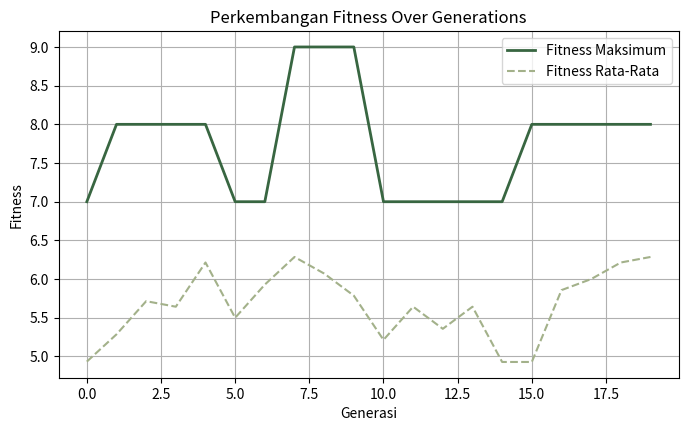

The matplotlib source for this figure:
import random
import time
import matplotlib.pyplot as plt


def fitness_function(chromosome):
    return sum(chromosome)

ukuran_populasi = 15 # ukuran populasi adalah N
jumlah_generasi = 20 # jumlah generasi adalah T, banyak iterasi yang dilakukan oleh GA
probabilitas_mutasi = 0.1
jumlah_kromosom = 10

def generate_initial_population():
    return [[random.randint(0,1) for i in range(jumlah_kromosom)] for j in range(ukuran_populasi)]

def select_parents(population, fitness_scores):
    total_fitness = sum(fitness_scores)

    if total_fitness == 0:
        selection_probs = [1 / len(population)] * len(population)
    else:
        selection_probs = [score / total_fitness for score in fitness_scores]
        
    return random.choices(population, weights=selection_probs, k=2)

def crossover(parent1, parent2):
    crossover_point = random.randint(1, jumlah_kromosom - 1)
    child1 = parent1[:crossover_point] + parent2[crossover_point:]
    child2 = parent2[:crossover_point] + parent1[crossover_point:]
    return child1, child2

def mutate(chromosome):
    mutated = chromosome.copy()
    for i in range(len(chromosome)):
        if random.random() < probabilitas_mutasi:
            mutated[i] = 1 - mutated[i]
    return mutated

def genetic_algorithm():
    population = generate_initial_population()

    initial_scores = [fitness_function(chromosome) for chromosome in population]
    initial_best = population[initial_scores.index(max(initial_scores))]

    best_fitness_over_time = []
    average_fitness_over_time = []

    for generation in range(jumlah_generasi):
        fitness_scores = [fitness_function(chromosome) for chromosome in population]
        best_fitness_over_time.append(max(fitness_scores))
        average_fitness_over_time.append(sum(fitness_scores) / len(fitness_scores))

        new_population = []
        for _ in range(ukuran_populasi // 2):
            parent1, parent2 = select_parents(population, fitness_scores = [fitness_function(chromosome) for chromosome in population])
            child1, child2 = crossover(parent1, parent2)      
            child1 = mutate(child1)
            child2 = mutate(child2)
            new_population.extend([child1, child2])

        population = new_population

    return population, [best_fitness_over_time, average_fitness_over_time, initial_best]

x = time.time()
population, fitness_data = genetic_algorithm()
y = time.time()
print("Execution time:", y - x, "seconds")

final_scores = [fitness_function(chromosome) for chromosome in population]

initial_best = fitness_data[2]
population, fitness_data = genetic_algorithm()
best_score = max(final_scores)
best_index = final_scores.index(best_score)
best_chromosome = population[best_index]
avg_final_score = sum(final_scores) / len(final_scores)


print(f"Ukuran Populasi (Jumlah Populasi)    : {ukuran_populasi}")
print(f"Jumlah Generasi (Banyak Iterasi)     : {jumlah_generasi}")
print(f"Durasi Eksekusi      : {y - x:.4f} detik")
print(f"Solusi Awal (State Awal) :{initial_best}")
print(f"Solusi Terbaik Akhir (State Akhir) : {best_chromosome}")
print(f"Fitness Terbaik (Nilai Objective Function Akhir)     : {best_score} / {jumlah_kromosom}")
print(f"Fitness Rata-Rata (Nilai Objective Function Rata-Rata)    : {avg_final_score:.2f}")


plt.figure(figsize=(8, 4.5))
plt.plot(fitness_data[0], label="Fitness Maksimum", color="#386641", linewidth=2)
plt.plot(fitness_data[1], label="Fitness Rata-Rata", color="#a3b18a", linestyle="--")
plt.title("Perkembangan Fitness Over Generations")
plt.xlabel("Generasi")
plt.ylabel("Fitness")
plt.legend()
plt.grid(True)
plt.show()
